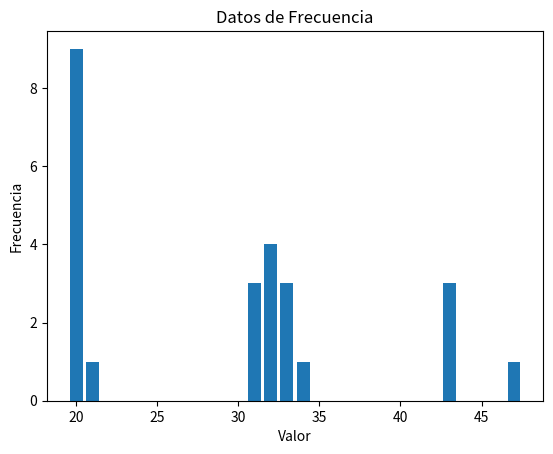

Python code for this plot:
import random
import matplotlib.pyplot as plt


valores = [47, 43, 21, 20, 20]
num_muestras = 25
media = 0
x = [20, 21, 31, 32, 33, 34, 43, 47]
f = [9, 1, 3, 4, 3, 1, 3, 1]
mediana = 0.0
V_muestras = 0.0

print(" Muestra     Media       Mediana       S^2 ")
for i in range(1, num_muestras+1):
    muestra1 = random.choice(valores)
    muestra2 = random.choice(valores)

    media = (muestra1 + muestra2) / 2
    V_muestras = (muestra1 - media) ** 2 + (muestra2 - media) ** 2

    print(f"{i}:({muestra1},{muestra2})     {media}         {media}          {V_muestras}")

print()
print(" X      Frecuencia         P(x/n)")
for j in range(8):
    print(f"{x[j]}           {f[j]}                {f[j]}/25")

print()
for i in range(8):
    resultado = (x[i] * f[i]) / 25.0
    mediana += resultado
    print(f"{x[i]}*{f[i]}/25", end="")
    if i < 7:
        print(" + ", end="")
print(f"\n Mediana: {mediana}")

print()
valores2 = [47, 43, 21, 20, 20]
mediana2 = 29.24
varianza = 0
for i in range(5):
    resultado2 = (valores2[i] - mediana2) ** 2
    varianza += resultado2
    print(f"({valores2[i]} - {mediana2})^2 +", end="")
print("/25")

var2 = varianza / 25
print(f"\n Varianza: {var2}")

D_Medias = var2 / 5
print("\nLa distribucion de medias es:", D_Medias)

# Datos para graficar
x = [20, 21, 31, 32, 33, 34, 43, 47]
f = [9, 1, 3, 4, 3, 1, 3, 1]

# Graficar los datos de frecuencia
plt.bar(x, f)
plt.xlabel('Valor')
plt.ylabel('Frecuencia')
plt.title('Datos de Frecuencia')
plt.show()